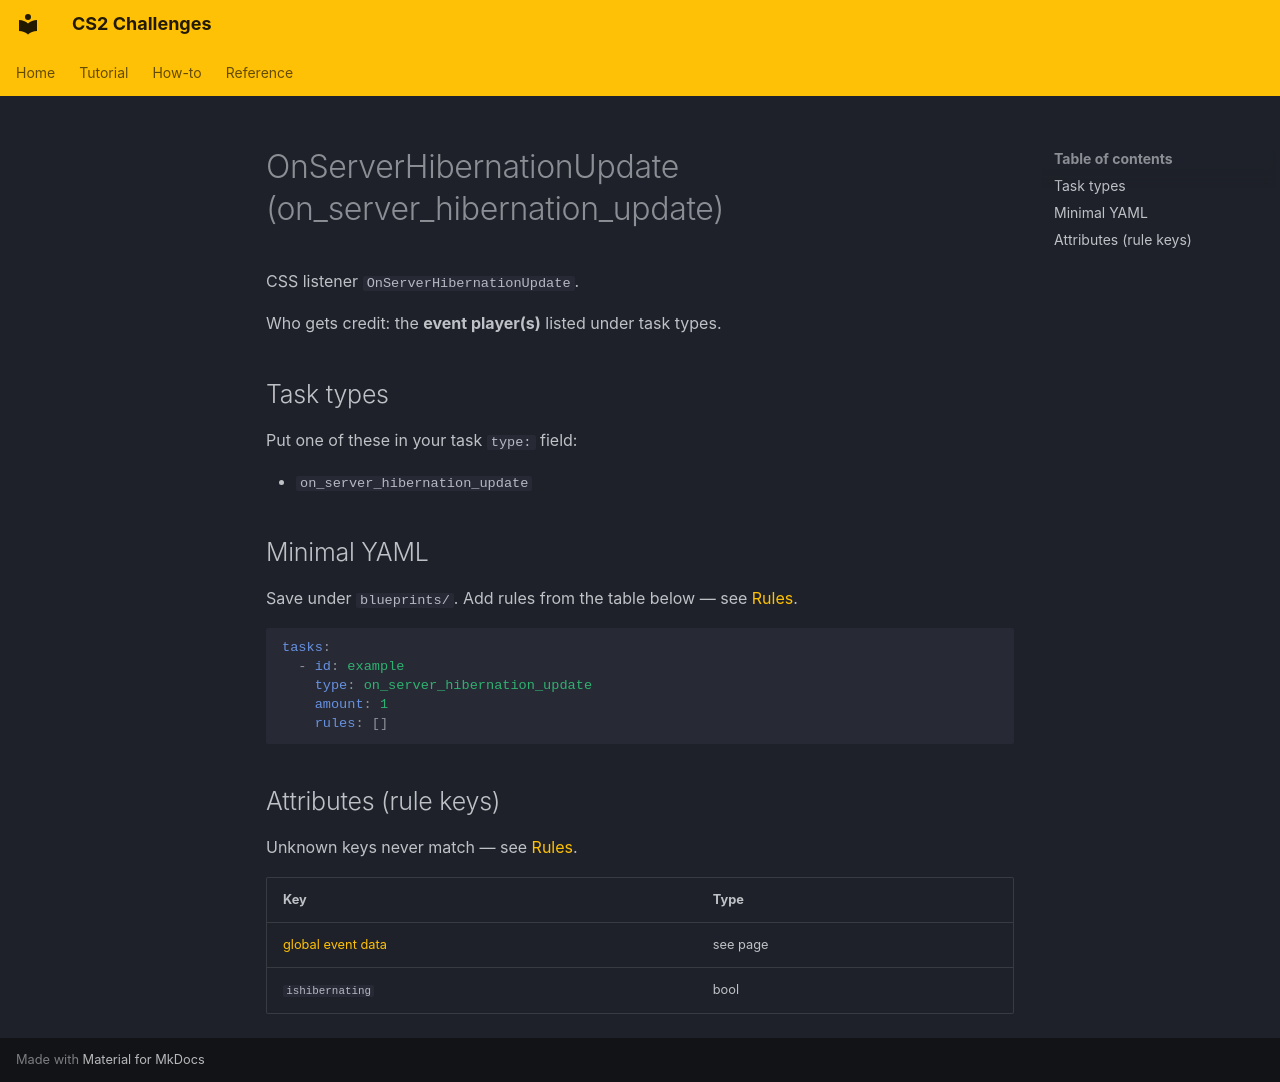

repository: Kandru/cs2-challenges · page: reference/events/OnServerHibernationUpdate/index.html · generator: mkdocs

# OnServerHibernationUpdate (on_server_hibernation_update)

CSS listener `OnServerHibernationUpdate`.

Who gets credit: the **event player(s)** listed under task types.

## Task types

Put one of these in your task `type:` field:

- `on_server_hibernation_update`

## Minimal YAML

Save under `blueprints/`. Add rules from the table below — see [Rules](../rules.md).

```yaml
tasks:
  - id: example
    type: on_server_hibernation_update
    amount: 1
    rules: []
```

## Attributes (rule keys)

Unknown keys never match — see [Rules](../rules.md).

| Key | Type |
|-----|------|
| [global event data](../../rules/GlobalEventData.md) | see page |
| `ishibernating` | bool |
